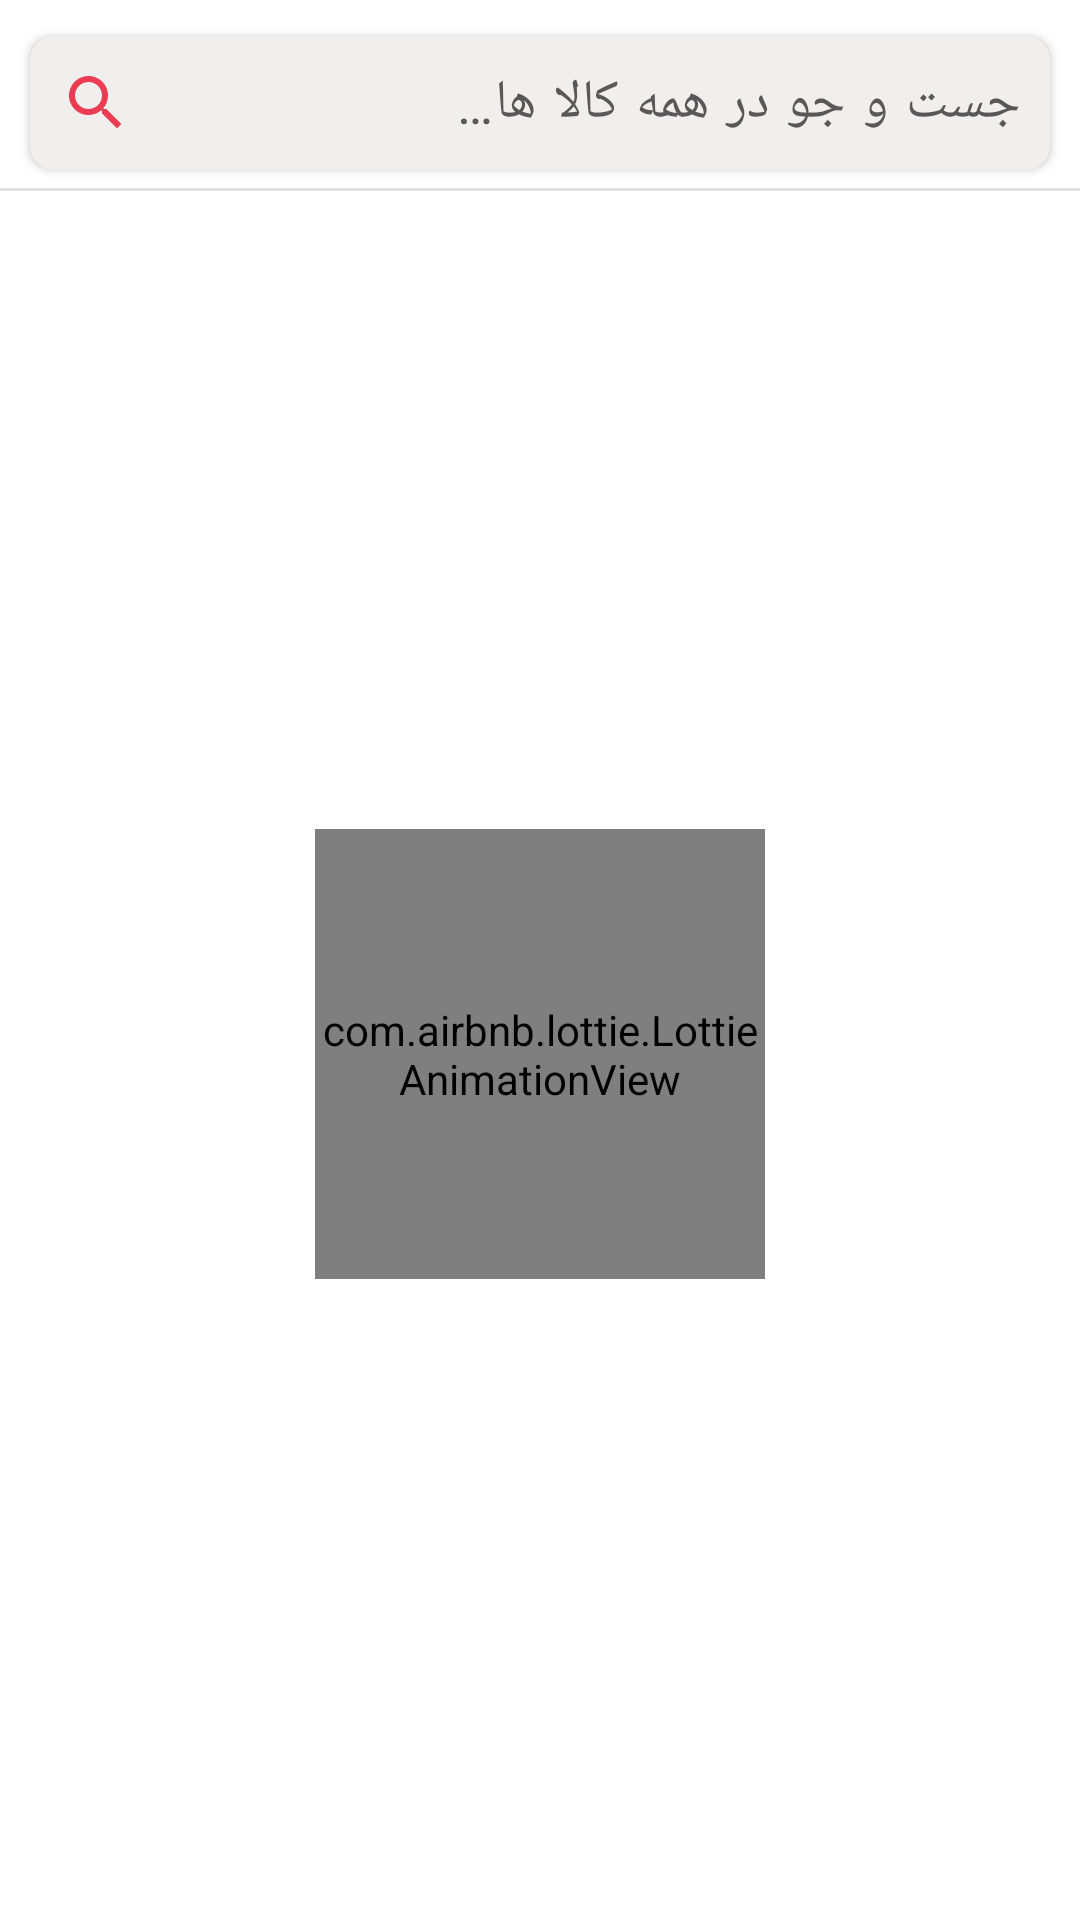

Android layout source for this screen:
<!-- AndroidManifest.xml: application theme Theme.OnlineShoppingApp -->
<!-- res/layout/fragment_categories.xml -->
<?xml version="1.0" encoding="utf-8"?>
<androidx.constraintlayout.widget.ConstraintLayout xmlns:android="http://schemas.android.com/apk/res/android"
    xmlns:app="http://schemas.android.com/apk/res-auto"
    xmlns:tools="http://schemas.android.com/tools"
    android:id="@+id/layout"
    android:layout_width="match_parent"
    android:layout_height="match_parent"
    tools:context=".ui.category.CategoriesFragment">

    <com.google.android.material.button.MaterialButton
        android:id="@+id/search_view"
        android:layout_width="match_parent"
        android:layout_height="wrap_content"
        android:layout_marginStart="10dp"
        android:layout_marginTop="6dp"
        android:layout_marginEnd="10dp"
        android:gravity="start|center"
        android:padding="10dp"
        android:text="@string/search_all"
        android:textColor="#595858"
        android:textSize="18sp"
        app:backgroundTint="@color/gray"
        app:cornerRadius="8dp"
        app:icon="@drawable/ic_baseline_search_24"
        app:iconTint="@color/teal_200"
        app:layout_constraintEnd_toEndOf="parent"
        app:layout_constraintEnd_toStartOf="@+id/lottie"
        app:layout_constraintHorizontal_bias="0.5"
        app:layout_constraintStart_toEndOf="@+id/lottie"
        app:layout_constraintStart_toStartOf="parent"
        app:layout_constraintTop_toTopOf="parent" />

    <com.google.android.material.divider.MaterialDivider
        android:id="@+id/materialDivider2"
        android:layout_width="match_parent"
        app:layout_constraintTop_toBottomOf="@id/search_view"
        android:layout_height="wrap_content" />

    <androidx.recyclerview.widget.RecyclerView
        android:id="@+id/rv_categories"
        android:layout_width="wrap_content"
        android:layout_height="0dp"
        android:layout_marginStart="8dp"
        android:layout_marginEnd="8dp"
        android:clipToPadding="false"
        android:paddingBottom="8dp"
        app:layoutManager="androidx.recyclerview.widget.GridLayoutManager"
        app:layout_constraintBottom_toBottomOf="parent"
        app:layout_constraintEnd_toEndOf="parent"
        app:layout_constraintStart_toStartOf="parent"
        app:layout_constraintTop_toBottomOf="@+id/materialDivider2"
        app:layout_constraintVertical_bias="0.18"
        tools:listitem="@layout/category_item" />

    <com.airbnb.lottie.LottieAnimationView
        android:id="@+id/lottie"
        android:layout_width="150dp"
        android:layout_height="150dp"
        android:gravity="center"
        app:layout_constraintBottom_toBottomOf="parent"
        app:layout_constraintEnd_toEndOf="parent"
        app:layout_constraintStart_toStartOf="parent"
        app:layout_constraintTop_toBottomOf="@+id/search_view"
        app:lottie_autoPlay="true"
        app:lottie_loop="true"
        app:lottie_rawRes="@raw/loading" />

</androidx.constraintlayout.widget.ConstraintLayout>
<!-- res/layout/category_item.xml (included above) -->
<?xml version="1.0" encoding="utf-8"?>
<layout xmlns:tools="http://schemas.android.com/tools"
    xmlns:android="http://schemas.android.com/apk/res/android"
    xmlns:app="http://schemas.android.com/apk/res-auto">
    <data>
        <variable
            name="category"
            type="com.example.onlineshoppingapp.data.model.Category" />
    </data>
<androidx.constraintlayout.widget.ConstraintLayout
    android:layout_width="wrap_content"
    android:layout_height="wrap_content"
    android:layout_margin="16dp">

    <androidx.cardview.widget.CardView
        android:layout_width="wrap_content"
        android:layout_height="wrap_content"
        android:layout_gravity="center_horizontal|center_vertical"
        app:cardCornerRadius="10dp"
        app:layout_constraintBottom_toBottomOf="parent"
        app:layout_constraintEnd_toEndOf="parent"
        app:layout_constraintStart_toStartOf="parent"
        app:layout_constraintTop_toTopOf="parent">

        <androidx.constraintlayout.widget.ConstraintLayout
            android:layout_width="match_parent"
            android:layout_height="match_parent"
            android:background="@color/gray">

            <TextView
                android:gravity="center"
                android:id="@+id/textView4"
                android:layout_width="0dp"
                android:layout_height="wrap_content"
                android:layout_marginTop="8dp"
                android:layout_marginBottom="8dp"
                android:ellipsize="end"
                android:textSize="18sp"
                android:maxLines="1"
                android:textStyle="bold"
                android:textColor="#363938"
                android:text="@{category.name}"
                app:layout_constraintBottom_toBottomOf="parent"
                app:layout_constraintEnd_toEndOf="@+id/imageView2"
                app:layout_constraintHorizontal_bias="0.0"
                app:layout_constraintStart_toStartOf="@+id/imageView2"
                app:layout_constraintTop_toBottomOf="@+id/imageView2" />

            <ImageView
                android:id="@+id/imageView2"
                android:scaleType="centerInside"
                android:layout_width="150dp"
                android:layout_height="150dp"
                android:layout_marginStart="8dp"
                android:layout_marginTop="8dp"
                android:layout_marginEnd="8dp"
                app:layout_constraintEnd_toEndOf="parent"
                app:layout_constraintHorizontal_bias="0.498"
                app:layout_constraintStart_toStartOf="parent"
                app:layout_constraintTop_toTopOf="parent"
                tools:srcCompat="@tools:sample/avatars"
                tools:ignore="ContentDescription" />
        </androidx.constraintlayout.widget.ConstraintLayout>
    </androidx.cardview.widget.CardView>

</androidx.constraintlayout.widget.ConstraintLayout>

</layout>
<!-- resources referenced by this layout -->
<resources>
  <color name="gray">#F1EEEE</color>
  <color name="teal_200">#eb3c52</color>
  <!-- drawable ic_baseline_search_24 (drawable) -->
  <vector android:height="24dp" android:tint="@color/purple_500"
      android:viewportHeight="24" android:viewportWidth="24"
      android:width="24dp" xmlns:android="http://schemas.android.com/apk/res/android">
      <path android:fillColor="@color/purple_500" android:pathData="M15.5,14h-0.79l-0.28,-0.27C15.41,12.59 16,11.11 16,9.5 16,5.91 13.09,3 9.5,3S3,5.91 3,9.5 5.91,16 9.5,16c1.61,0 3.09,-0.59 4.23,-1.57l0.27,0.28v0.79l5,4.99L20.49,19l-4.99,-5zM9.5,14C7.01,14 5,11.99 5,9.5S7.01,5 9.5,5 14,7.01 14,9.5 11.99,14 9.5,14z"/>
  </vector>
  <string name="search_all">جست و جو در همه کالا ها…</string>
  <style name="Theme.OnlineShoppingApp" parent="Theme.MaterialComponents.DayNight.NoActionBar">
          
          <item name="colorPrimary">@color/teal_200</item>
          <item name="colorPrimaryVariant">#CD0C43</item>
          <item name="colorOnPrimary">@color/white</item>
          
          <item name="colorSecondary">@color/teal_200</item>
          <item name="colorSecondaryVariant">@color/teal_200</item>
          <item name="colorOnSecondary">@color/black</item>
          <item name="fontFamily">@font/koodak</item>
          
          <item name="android:statusBarColor" tools:targetApi="l">@color/white</item>
          <item name="android:windowLightStatusBar" tools:targetApi="m">true</item>
          
      </style>
  <color name="purple_500">#eb3c52</color>
  <color name="white">#FFFFFFFF</color>
  <color name="black">#121212</color>
</resources>
